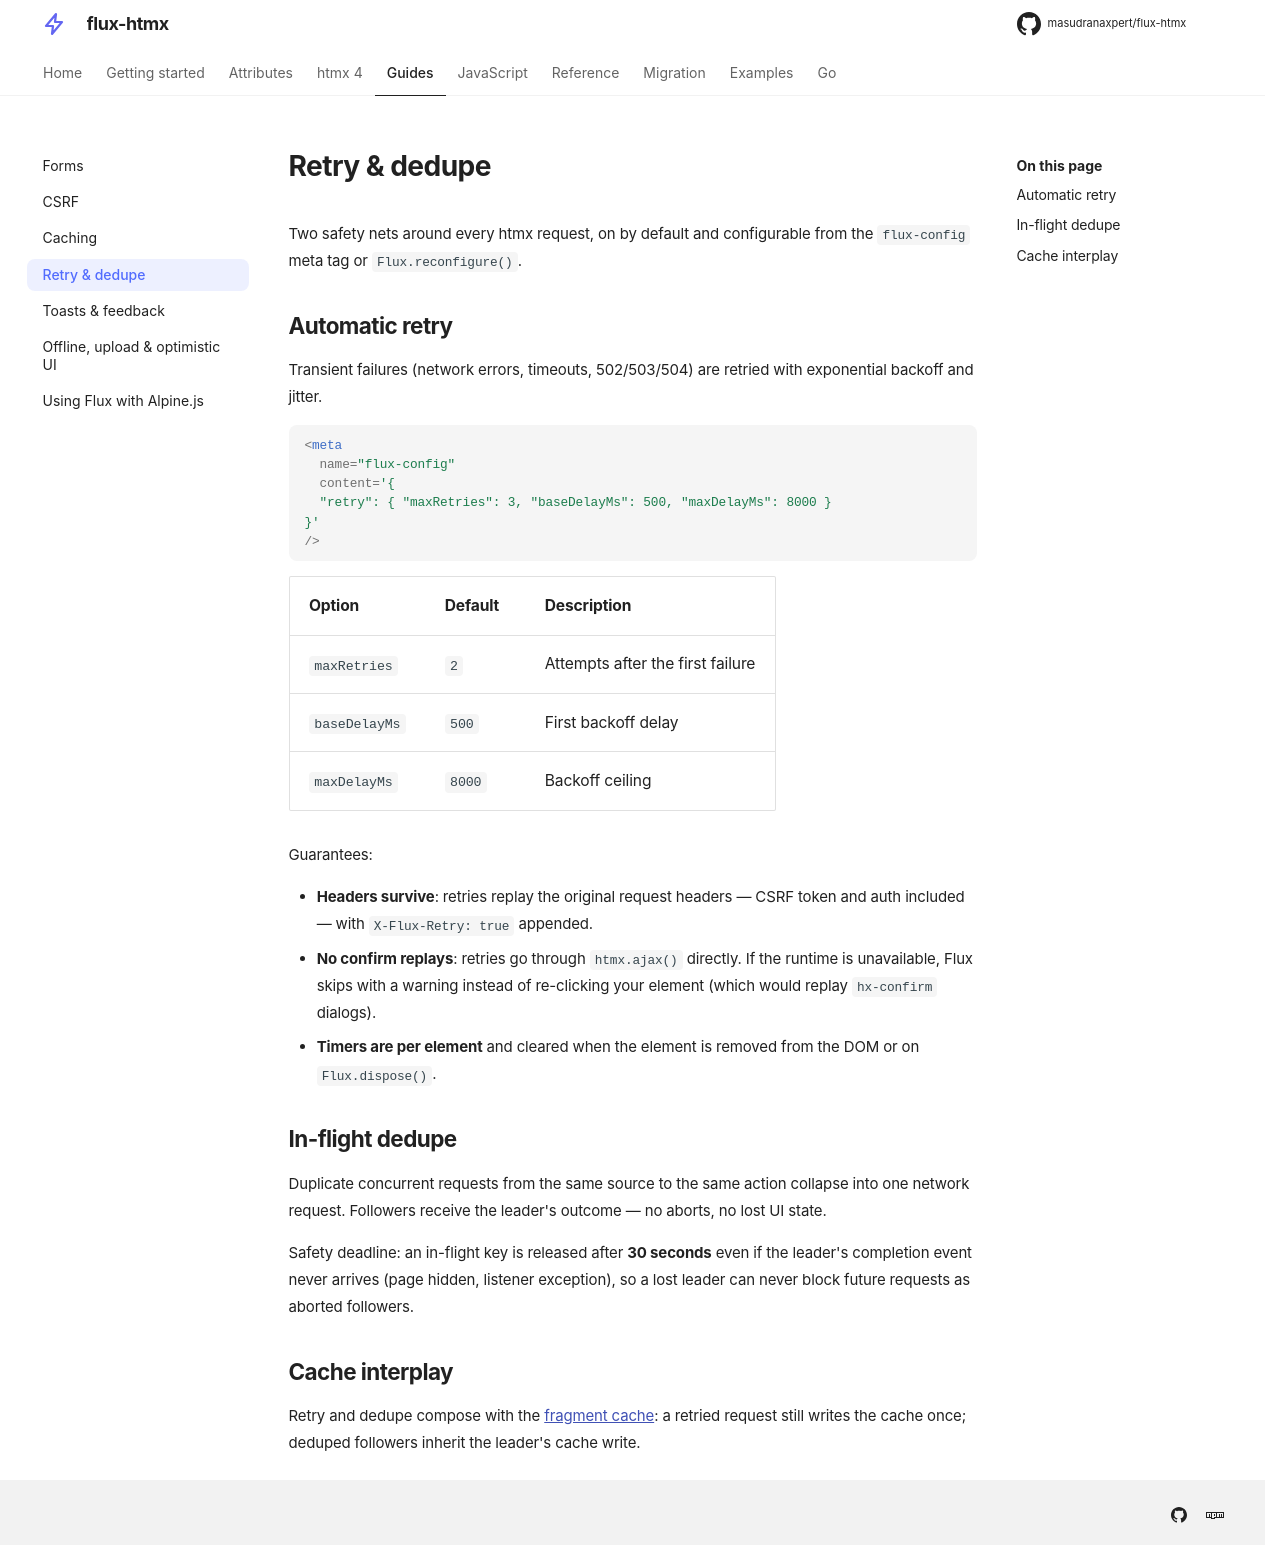

repository: masudranaxpert/flux-htmx · page: guides/retry-dedupe/index.html · generator: mkdocs

---
title: Retry & dedupe
---

# Retry & dedupe

Two safety nets around every htmx request, on by default and configurable from the
`flux-config` meta tag or `Flux.reconfigure()`.

## Automatic retry

Transient failures (network errors, timeouts, 502/503/504) are retried with
exponential backoff and jitter.

```html
<meta
  name="flux-config"
  content='{
  "retry": { "maxRetries": 3, "baseDelayMs": 500, "maxDelayMs": 8000 }
}'
/>
```

| Option        | Default | Description                      |
| ------------- | ------- | -------------------------------- |
| `maxRetries`  | `2`     | Attempts after the first failure |
| `baseDelayMs` | `500`   | First backoff delay              |
| `maxDelayMs`  | `8000`  | Backoff ceiling                  |

Guarantees:

- **Headers survive**: retries replay the original request headers — CSRF token and
  auth included — with `X-Flux-Retry: true` appended.
- **No confirm replays**: retries go through `htmx.ajax()` directly. If the runtime
  is unavailable, Flux skips with a warning instead of re-clicking your element
  (which would replay `hx-confirm` dialogs).
- **Timers are per element** and cleared when the element is removed from the DOM or
  on `Flux.dispose()`.

## In-flight dedupe

Duplicate concurrent requests from the same source to the same action collapse into
one network request. Followers receive the leader's outcome — no aborts, no lost
UI state.

Safety deadline: an in-flight key is released after **30 seconds** even if the
leader's completion event never arrives (page hidden, listener exception), so a lost
leader can never block future requests as aborted followers.

## Cache interplay

Retry and dedupe compose with the [fragment cache](caching.md): a retried request
still writes the cache once; deduped followers inherit the leader's cache write.
